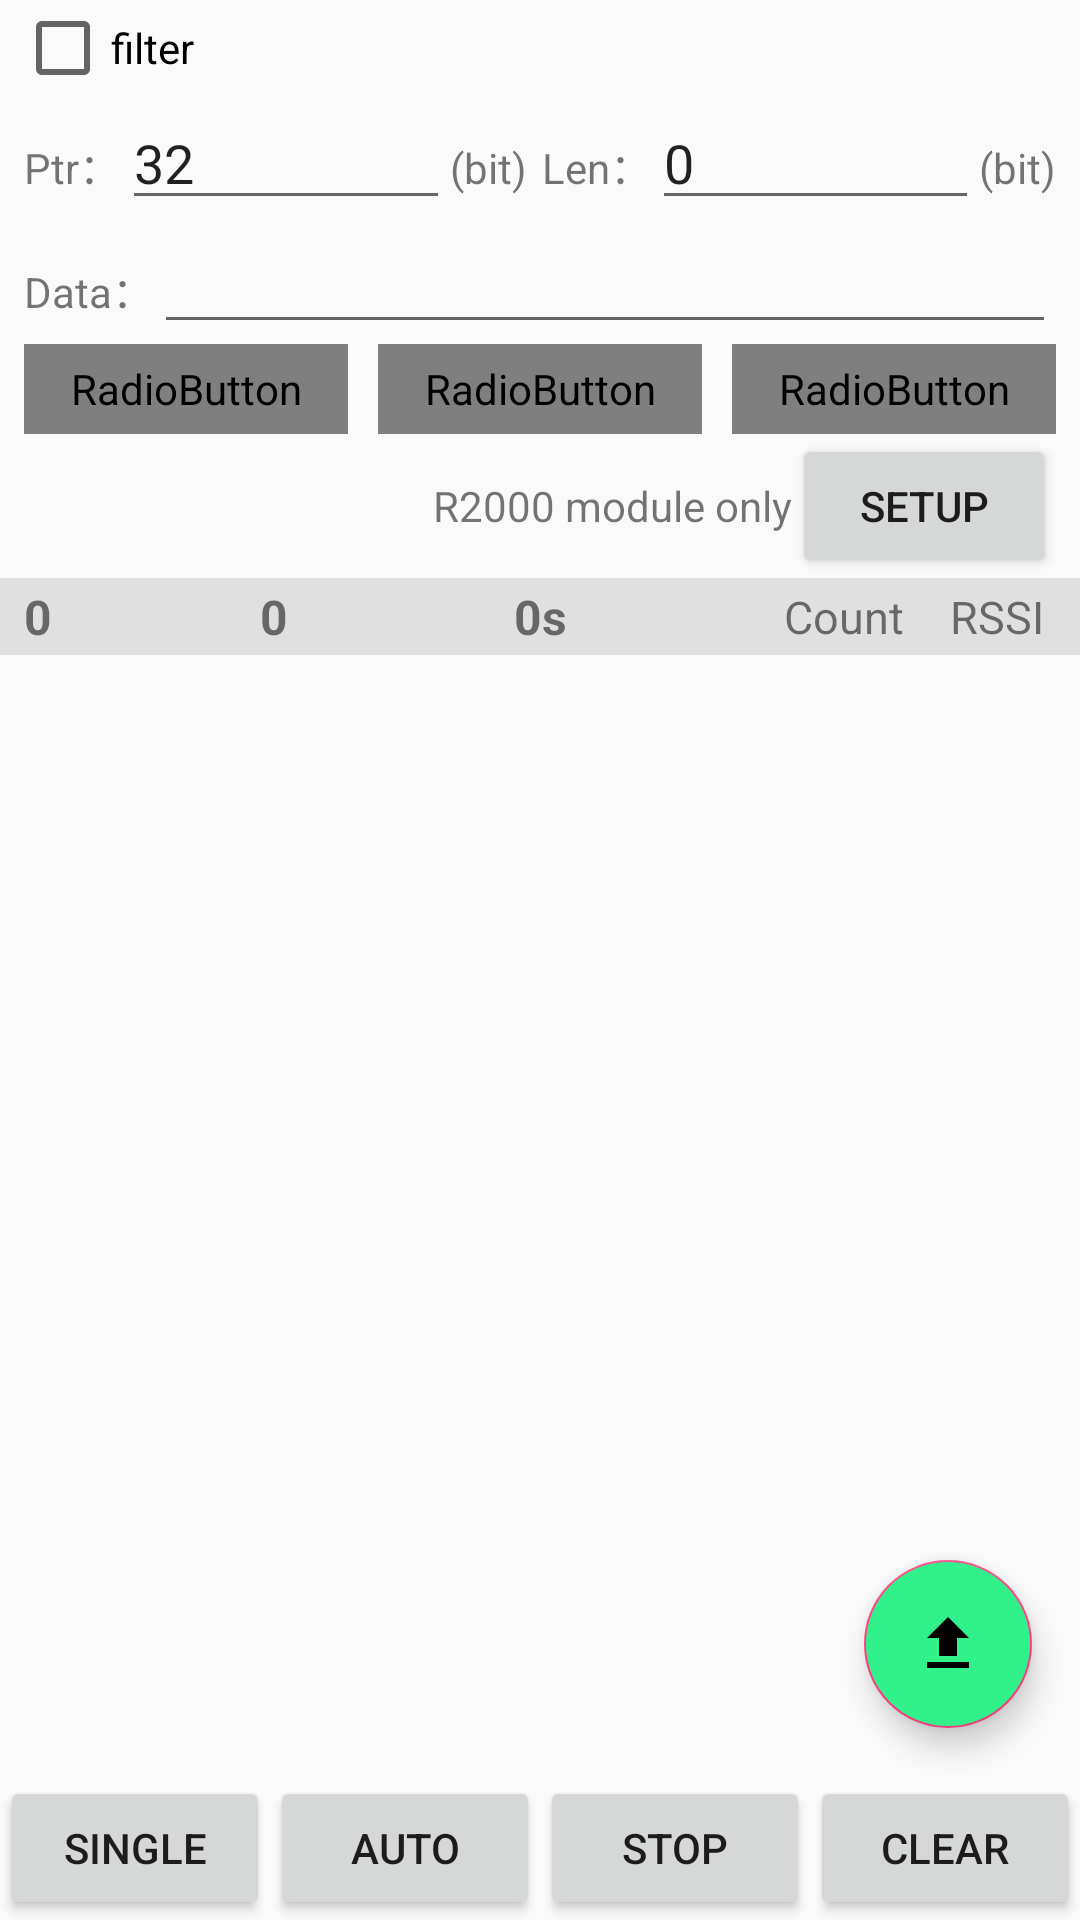

Write the Android layout XML for this screen, with the resource values it uses.
<!-- AndroidManifest.xml: application theme AppTheme -->
<!-- res/layout/fragment_uhfread_tag.xml -->
<RelativeLayout xmlns:android="http://schemas.android.com/apk/res/android"
    xmlns:tools="http://schemas.android.com/tools"
    android:layout_width="match_parent"
    android:layout_height="match_parent"
    tools:context="com.example.uhf_bt.fragment.UHFReadTagFragment">

    <LinearLayout
        android:layout_width="match_parent"
        android:layout_height="match_parent"
        android:orientation="vertical">

        <CheckBox
            android:id="@+id/cbFilter"
            android:layout_width="wrap_content"
            android:layout_height="wrap_content"
            android:layout_marginLeft="5dp"
            android:text="@string/uhf_title_filter" />

        <LinearLayout
            android:id="@+id/layout_filter"
            android:layout_width="match_parent"
            android:layout_height="wrap_content"
            android:background="@drawable/rectangle_bg"
            android:orientation="vertical"
            android:paddingLeft="8dp"
            android:paddingRight="8dp">

            <LinearLayout
                android:layout_width="fill_parent"
                android:layout_height="wrap_content">

                <TextView
                    android:layout_width="wrap_content"
                    android:layout_height="wrap_content"
                    android:text="@string/tvPtr" />

                <EditText
                    android:id="@+id/etPtr"
                    android:layout_width="fill_parent"
                    android:layout_height="wrap_content"
                    android:layout_weight="1"
                    android:inputType="numberSigned"
                    android:text="32" />

                <TextView
                    android:layout_width="wrap_content"
                    android:layout_height="wrap_content"
                    android:layout_marginRight="5dp"
                    android:text="(bit)" />

                <TextView
                    android:layout_width="wrap_content"
                    android:layout_height="wrap_content"
                    android:text="@string/tvLen_Data" />

                <EditText
                    android:id="@+id/etLen"
                    android:layout_width="fill_parent"
                    android:layout_height="wrap_content"
                    android:layout_weight="1"
                    android:inputType="numberSigned"
                    android:text="0" />

                <TextView
                    android:layout_width="wrap_content"
                    android:layout_height="wrap_content"
                    android:text="(bit)" />
            </LinearLayout>

            <LinearLayout
                android:layout_width="fill_parent"
                android:layout_height="wrap_content">

                <TextView
                    android:layout_width="wrap_content"
                    android:layout_height="wrap_content"
                    android:text="@string/tvData_Read" />

                <EditText
                    android:id="@+id/etData"
                    android:layout_width="fill_parent"
                    android:layout_height="wrap_content"
                    android:hint=""
                    android:inputType="textNoSuggestions"
                    android:singleLine="true" />
            </LinearLayout>

            <RadioGroup
                android:layout_width="match_parent"
                android:layout_height="wrap_content"
                android:orientation="horizontal">

                <RadioButton
                    android:id="@+id/rbEPC"
                    android:layout_width="0dp"
                    android:layout_height="30dp"
                    android:layout_weight="1"
                    android:background="@drawable/rb_bg"
                    android:button="@null"
                    android:checked="true"
                    android:gravity="center"
                    android:text="EPC"
                    android:textColor="@drawable/check_text_color" />

                <RadioButton
                    android:id="@+id/rbTID"
                    android:layout_width="0dp"
                    android:layout_height="30dp"
                    android:layout_marginLeft="10dp"
                    android:layout_weight="1"
                    android:background="@drawable/rb_bg"
                    android:button="@null"
                    android:checked="false"
                    android:gravity="center"
                    android:text="TID"
                    android:textColor="@drawable/check_text_color" />

                <RadioButton
                    android:id="@+id/rbUser"
                    android:layout_width="0dp"
                    android:layout_height="30dp"
                    android:layout_marginLeft="10dp"
                    android:layout_weight="1"
                    android:background="@drawable/rb_bg"
                    android:button="@null"
                    android:checked="false"
                    android:gravity="center"
                    android:text="USER"
                    android:textColor="@drawable/check_text_color" />

                <RadioButton
                    android:id="@+id/rbRESERVED"
                    android:layout_width="0dp"
                    android:layout_height="30dp"
                    android:layout_marginLeft="10dp"
                    android:layout_weight="1"
                    android:background="@drawable/rb_bg"
                    android:button="@null"
                    android:checked="false"
                    android:gravity="center"
                    android:text="RESERVED"
                    android:textColor="@drawable/check_text_color"
                    android:visibility="gone" />
            </RadioGroup>

            <LinearLayout
                android:layout_width="fill_parent"
                android:layout_height="wrap_content"
                android:gravity="right">

                <TextView
                    android:layout_width="wrap_content"
                    android:layout_height="wrap_content"
                    android:text="@string/uhf_msg_r2000_tip" />

                <Button
                    android:id="@+id/btSet"
                    android:layout_width="wrap_content"
                    android:layout_height="wrap_content"
                    android:text="@string/setup" />
            </LinearLayout>
        </LinearLayout>

        <LinearLayout
            android:layout_width="fill_parent"
            android:layout_height="wrap_content"
            android:gravity="center_vertical"
            android:orientation="horizontal"
            android:padding="2dp"
            android:background="@color/white_e0">

            <TextView
                android:layout_width="0dip"
                android:layout_height="wrap_content"
                android:layout_weight="1"
                android:text="@string/tvTagEPC"
                android:textSize="15sp"
                android:visibility="gone" />

            <TextView
                android:id="@+id/tv_count"
                android:layout_width="0dp"
                android:layout_height="wrap_content"
                android:layout_weight="2"
                android:text="0"
                android:textSize="16sp"
                android:textStyle="bold"
                android:paddingLeft="6dp" />

            <TextView
                android:id="@+id/tv_total"
                android:layout_width="0dp"
                android:layout_height="wrap_content"
                android:layout_weight="2"
                android:text="0"
                android:textSize="16sp"
                android:textStyle="bold" />

            <TextView
                android:id="@+id/tv_time"
                android:layout_width="0dp"
                android:layout_height="wrap_content"
                android:layout_weight="2"
                android:text="0s"
                android:textSize="16sp"
                android:textStyle="bold" />

            <TextView
                android:layout_width="0dip"
                android:layout_height="wrap_content"
                android:layout_weight="1.2"
                android:gravity="center"
                android:text="@string/tvTagCount"
                android:textSize="15sp" />

            <TextView
                android:visibility="visible"
                android:layout_width="0dip"
                android:layout_height="wrap_content"
                android:layout_weight="1.2"
                android:gravity="center"
                android:text="RSSI"
                android:textSize="15sp" />
        </LinearLayout>

        <LinearLayout
            android:layout_width="match_parent"
            android:layout_height="0dp"
            android:layout_weight="1"
            android:orientation="horizontal">

            <ListView
                android:id="@+id/LvTags"
                android:layout_width="fill_parent"
                android:layout_height="fill_parent" />
        </LinearLayout>

        <LinearLayout
            android:layout_width="match_parent"
            android:layout_height="wrap_content"
            android:orientation="horizontal"
            android:gravity="center_vertical"
            android:id="@+id/b_tools">

            <Button
                android:id="@+id/btInventoryPerMinute"
                android:layout_width="0dp"
                android:layout_height="wrap_content"
                android:layout_weight="1"
                android:text="每6秒读一次"
                android:visibility="gone"/>

            <Button
                android:id="@+id/btInventory"
                android:layout_width="0dp"
                android:layout_height="wrap_content"
                android:layout_weight="1"
                android:text="@string/rbInventorySingle"
                android:visibility="visible"/>

            <Button
                android:id="@+id/InventoryLoop"
                android:layout_width="0dp"
                android:layout_height="wrap_content"
                android:layout_weight="1"
                android:text="@string/rbInventoryLoop" />

            <Button
                android:id="@+id/btStop"
                android:layout_width="0dp"
                android:layout_height="wrap_content"
                android:layout_weight="1"
                android:text="@string/title_stop" />

            <Button
                android:id="@+id/btClear"
                android:layout_width="0dp"
                android:layout_height="wrap_content"
                android:layout_weight="1"
                android:text="@string/btClear" />
        </LinearLayout>
    </LinearLayout>

    <com.google.android.material.floatingactionbutton.FloatingActionButton
        android:layout_width="wrap_content"
        android:layout_height="wrap_content"
        android:layout_alignParentBottom="true"
        android:layout_marginBottom="64dp"
        android:layout_alignParentEnd="true"
        android:layout_marginEnd="16dp"
        android:backgroundTint="@color/col_green"
        android:src="@drawable/ic_upload"
        android:id="@+id/btn_upload_ftp"/>
</RelativeLayout>
<!-- resources referenced by this layout -->
<resources>
  <color name="col_green">#31F18A</color>
  <color name="white_e0">#e0e0e0</color>
  <!-- drawable ic_upload (drawable) -->
  <vector android:height="24dp" android:tint="#000000"
      android:viewportHeight="24" android:viewportWidth="24"
      android:width="24dp" xmlns:android="http://schemas.android.com/apk/res/android">
      <path android:fillColor="#000000" android:pathData="M9,16h6v-6h4l-7,-7 -7,7h4zM5,18h14v2L5,20z"/>
  </vector>
  <string name="btClear">Clear</string>
  <string name="rbInventoryLoop">Auto</string>
  <string name="rbInventorySingle">Single</string>
  <string name="setup">Setup</string>
  <string name="title_stop">Stop</string>
  <string name="tvData_Read">Data：</string>
  <string name="tvLen_Data">Len：</string>
  <string name="tvPtr">Ptr：</string>
  <string name="tvTagCount">Count</string>
  <string name="tvTagEPC">EPC</string>
  <string name="uhf_msg_r2000_tip">R2000 module only</string>
  <string name="uhf_title_filter">filter</string>
  <style name="AppTheme" parent="Theme.AppCompat.Light.DarkActionBar">
          
          <item name="colorPrimary">@color/colorPrimary</item>
          <item name="colorPrimaryDark">@color/colorPrimaryDark</item>
          <item name="colorAccent">@color/colorAccent</item>
      </style>
  <color name="colorPrimary">#3F51B5</color>
  <color name="colorPrimaryDark">#303F9F</color>
  <color name="colorAccent">#FF4081</color>
</resources>
